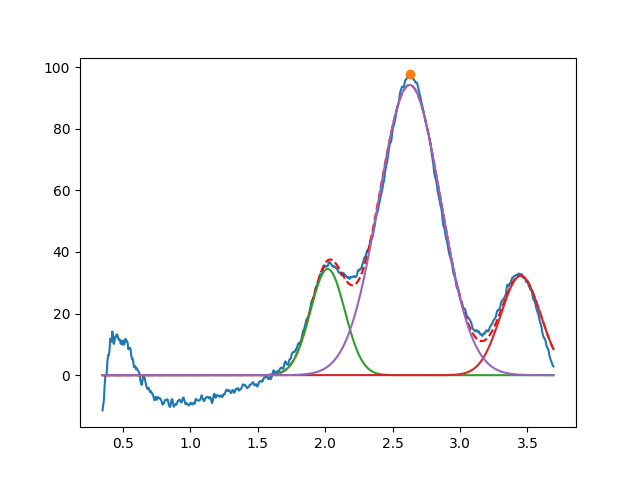

Values plotted in this chart, from the file beside it:
2.018872045685719208e+00, 3.446770838479334031e+01, 2.999999999999999334e-01, 9.999999999999994449e-01
3.450000000000000622e+00, 3.221966402546908625e+01, 3.493364713347645867e-01, 9.999999999894645386e-01
2.626940496020109705e+00, 9.419792840128243938e+01, 5.396087971724199406e-01, 9.999999999953720353e-01
